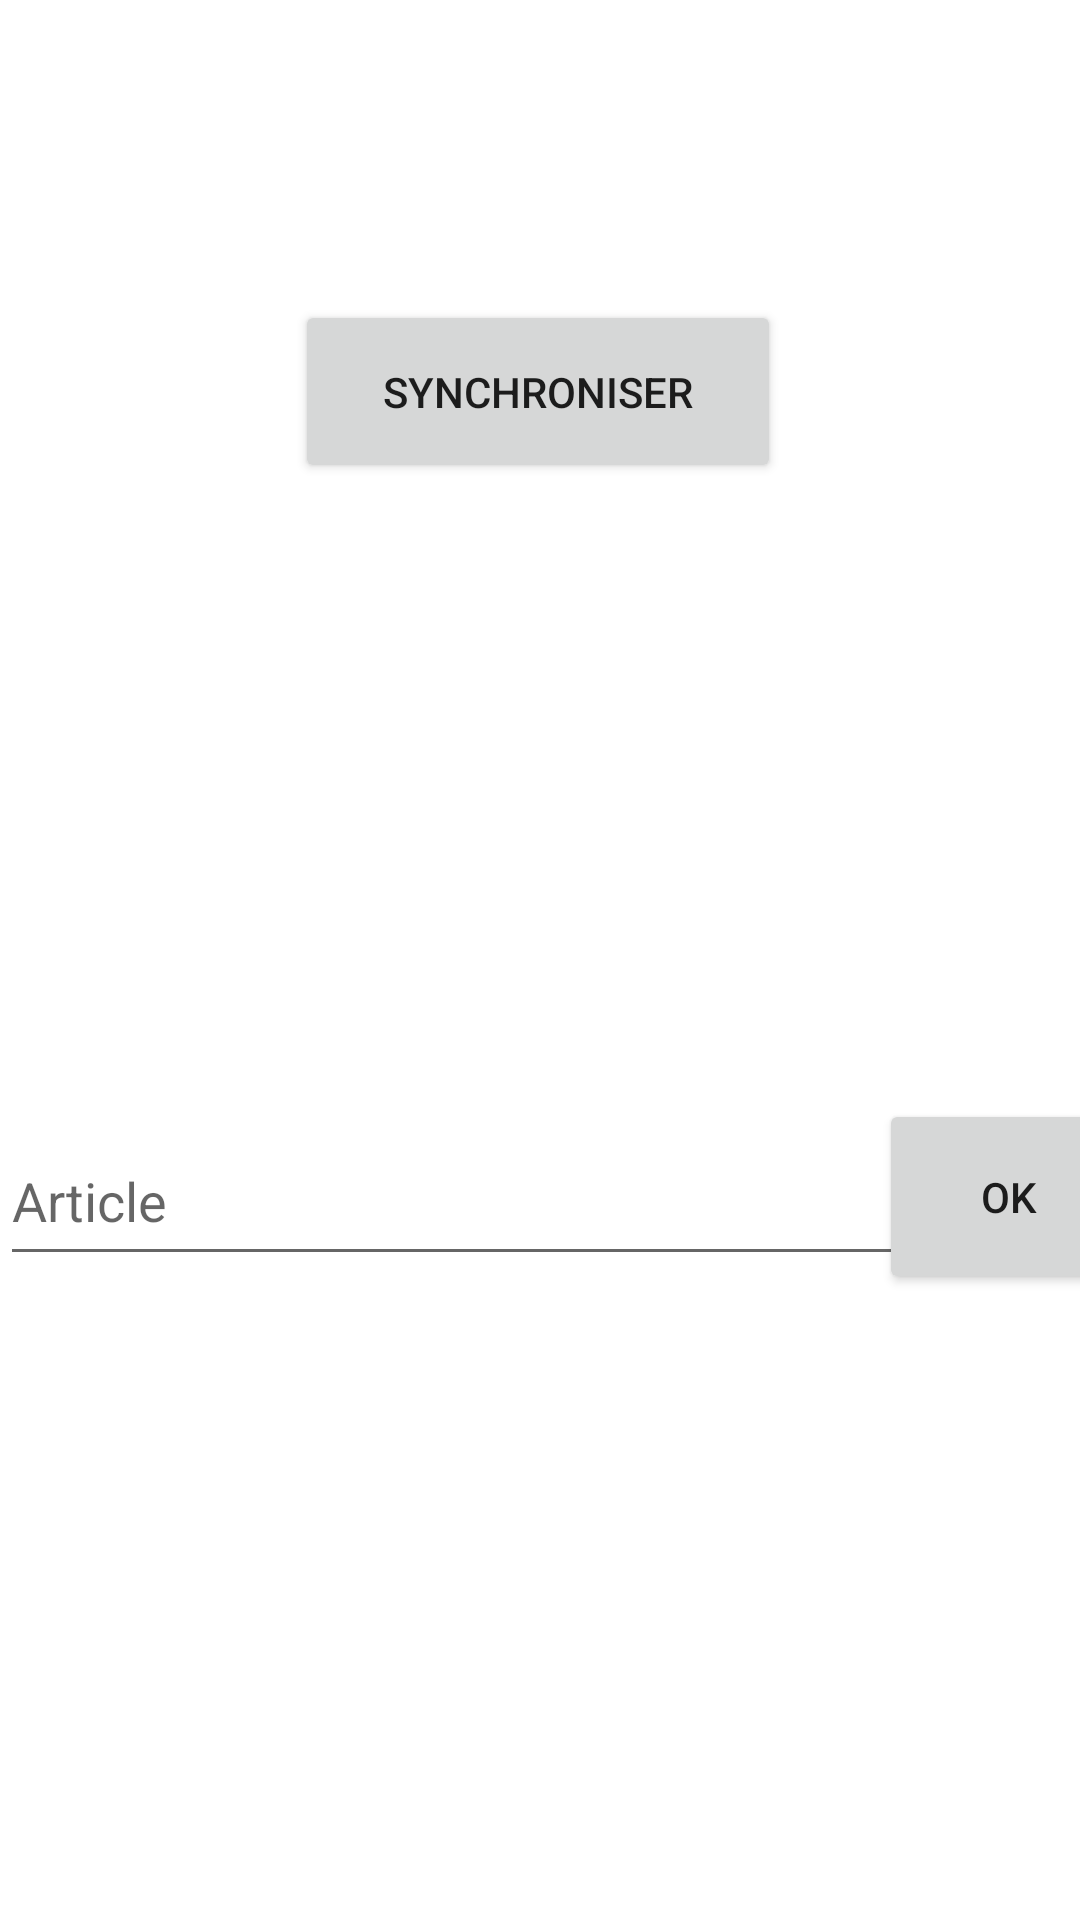

Write the Android layout XML for this screen, with the resource values it uses.
<!-- AndroidManifest.xml: application theme Theme.InfoProduit -->
<!-- res/layout/activity_main.xml -->
<?xml version="1.0" encoding="utf-8"?>
<androidx.constraintlayout.widget.ConstraintLayout xmlns:android="http://schemas.android.com/apk/res/android"
    xmlns:app="http://schemas.android.com/apk/res-auto"
    xmlns:tools="http://schemas.android.com/tools"
    android:layout_width="match_parent"
    android:layout_height="match_parent"
    tools:context=".MainActivity">

    <Button
        android:id="@+id/Synch"
        android:layout_width="162dp"
        android:layout_height="61dp"
        android:layout_marginTop="100dp"
        android:text="Synchroniser"
        app:layout_constraintEnd_toEndOf="parent"
        app:layout_constraintHorizontal_bias="0.497"
        app:layout_constraintStart_toStartOf="parent"
        app:layout_constraintTop_toTopOf="parent" />

    <EditText
        android:id="@+id/article"
        android:layout_width="305dp"
        android:layout_height="53dp"
        android:layout_marginTop="180dp"
        android:ems="10"
        android:hint="Article"
        android:inputType="text"
        android:singleLine="true"
        app:layout_constraintBottom_toBottomOf="parent"
        app:layout_constraintStart_toStartOf="parent"
        app:layout_constraintTop_toBottomOf="@+id/Synch"
        app:layout_constraintVertical_bias="0.127" />

    <Button
        android:id="@+id/ok"
        android:layout_width="87dp"
        android:layout_height="65dp"
        android:layout_marginStart="8dp"
        android:text="OK"
        app:layout_constraintBottom_toBottomOf="@+id/article"
        app:layout_constraintEnd_toEndOf="parent"
        app:layout_constraintStart_toEndOf="@+id/article"
        app:layout_constraintTop_toTopOf="@+id/article" />
</androidx.constraintlayout.widget.ConstraintLayout>
<!-- resources referenced by this layout -->
<resources>
  <style name="Theme.InfoProduit" parent="Theme.MaterialComponents.Light.DarkActionBar">
          
          <item name="colorPrimary">@color/purple_500</item>
          <item name="colorPrimaryVariant">@color/purple_700</item>
          <item name="colorOnPrimary">@color/white</item>
          
          <item name="colorSecondary">@color/teal_200</item>
          <item name="colorSecondaryVariant">@color/teal_700</item>
          <item name="colorOnSecondary">@color/black</item>
          
          <item name="android:statusBarColor" tools:targetApi="l">?attr/colorPrimaryVariant</item>
          
      </style>
  <!-- not gathered from this repository: default colours our renderer supplied (Android Studio template values) -->
  <color name="purple_500">#FF6200EE</color>
  <color name="purple_700">#FF3700B3</color>
  <color name="teal_200">#FF03DAC5</color>
  <color name="teal_700">#FF018786</color>
  <color name="black">#FF000000</color>
  <color name="white">#FFFFFFFF</color>
</resources>
